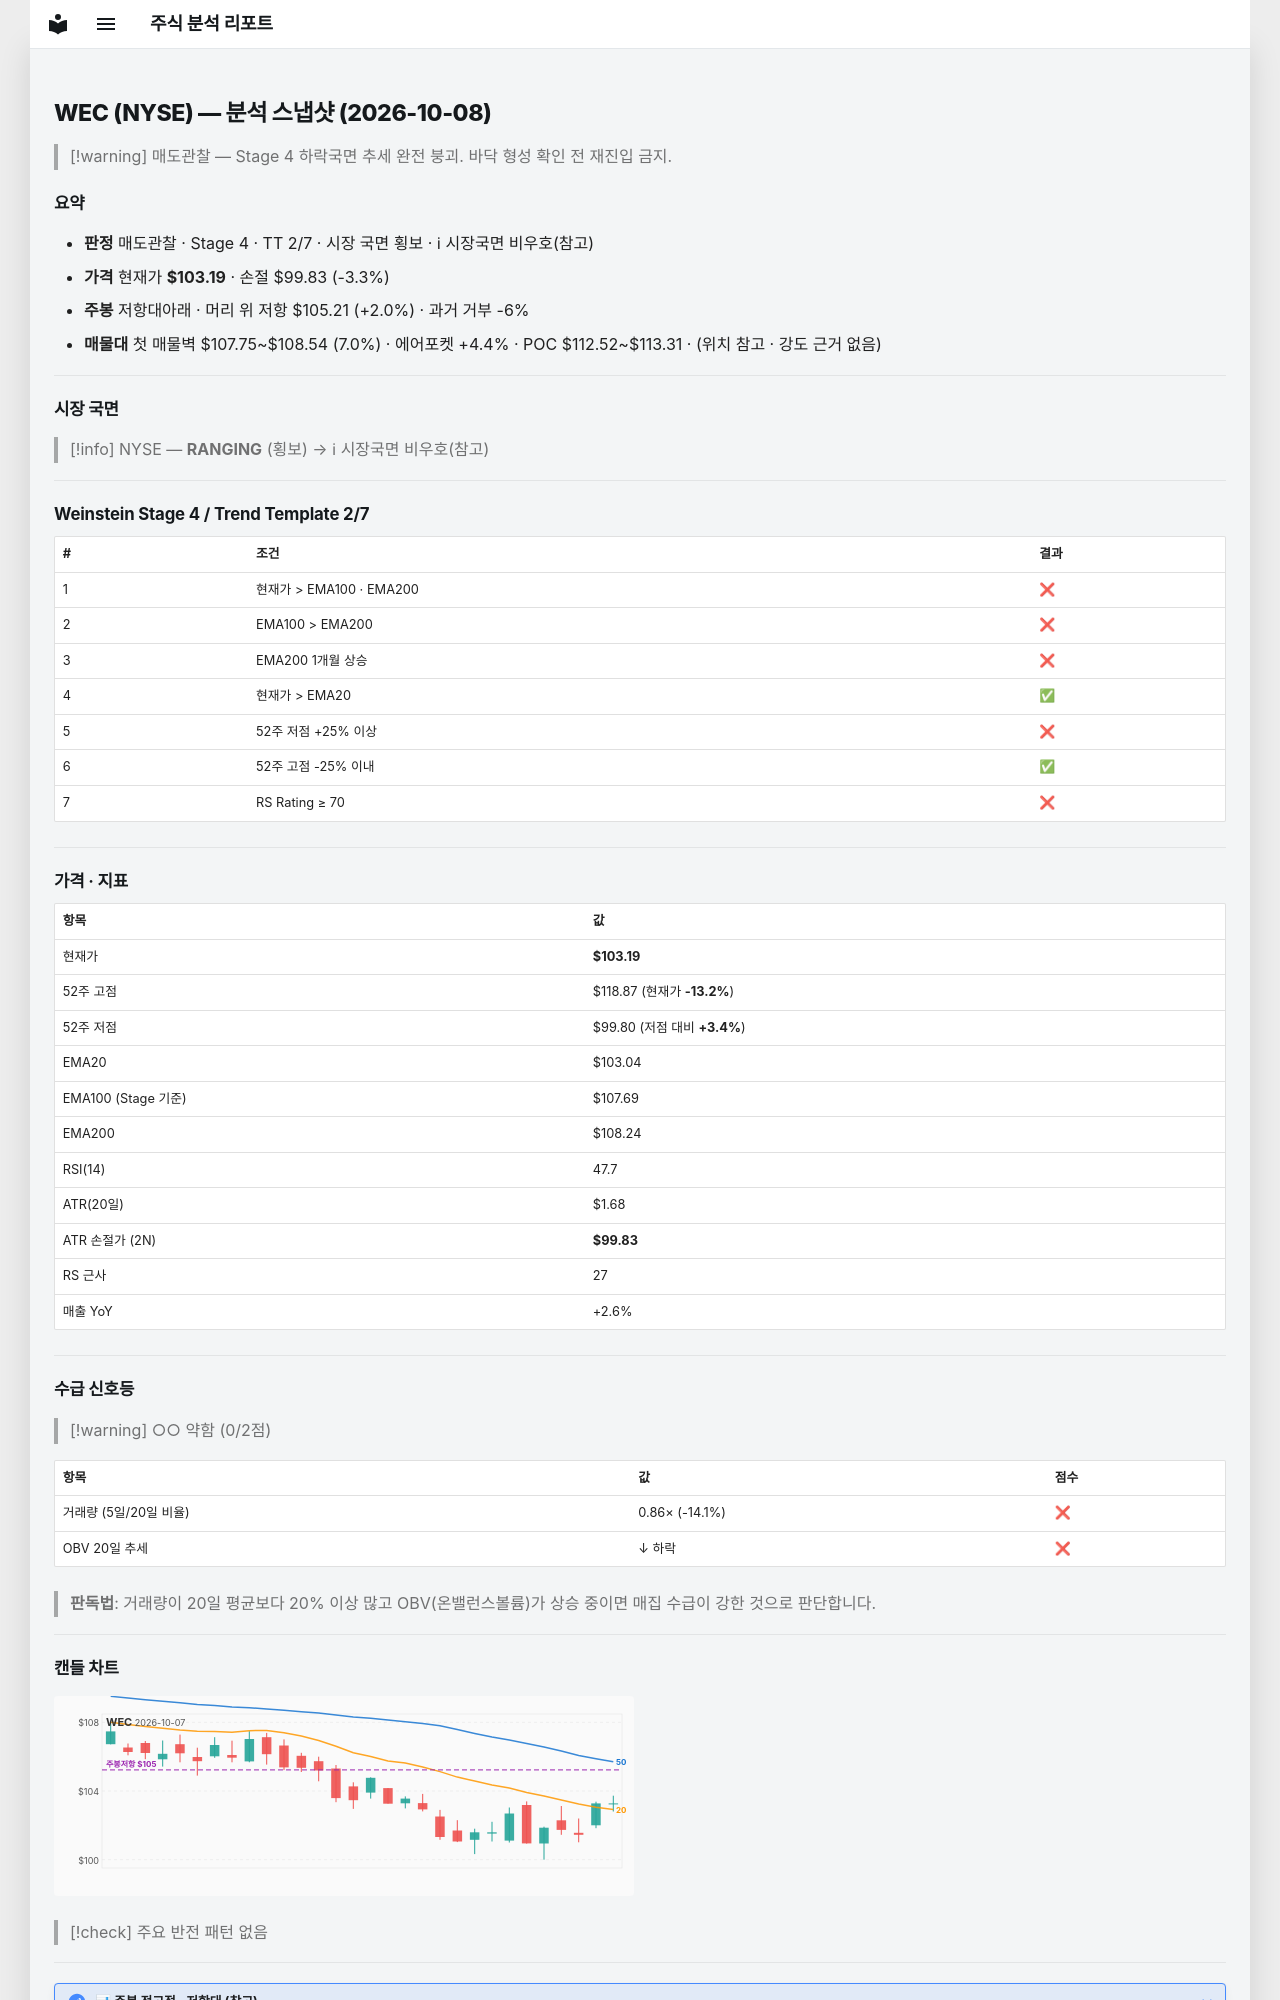

repository: soloandco/stock-reports · page: snapshots/WEC-2026-10-08/index.html · generator: mkdocs

---
type: analysis-snapshot
title: WEC 분석 스냅샷
ticker: WEC
market: NYSE
created: 2026-10-08
updated: 2026-10-08
bar-date: 2026-10-07
verdict: 매도관찰
real-rr: 0.60
sma50-gap-pct: 0.1
weekly-position: 저항대아래
weekly-overhead-price: 105.21
weekly-overhead-pct: 2.0
stage: 4
trend-template-score: 2
tt-max: 7
ma-set: ema-20-100-200
price: 103.19000244140625
stop-price: 99.82754967100458
market-regime: RANGING
supply-demand-score: 0/2
supply-demand-label: 약함
status: tracking
tags:
  - stock-agent
  - watchlist
  - WEC
  - analysis
related:
  - "[[analysis-template]]"
---

# WEC (NYSE) — 분석 스냅샷 (2026-10-08)

> [!warning] 매도관찰 — Stage 4 하락국면
> 추세 완전 붕괴. 바닥 형성 확인 전 재진입 금지.

## 요약

- **판정** 매도관찰 · Stage 4 · TT 2/7 · 시장 국면 횡보 · ℹ 시장국면 비우호(참고)
- **가격** 현재가 **$103.19** · 손절 $99.83 (-3.3%)
- **주봉** 저항대아래 · 머리 위 저항 $105.21 (+2.0%) · 과거 거부 -6%
- **매물대** 첫 매물벽 $107.75~$108.54 (7.0%) · 에어포켓 +4.4% · POC $112.52~$113.31 · (위치 참고 · 강도 근거 없음)

---

## 시장 국면

> [!info] NYSE — **RANGING** (횡보) → ℹ 시장국면 비우호(참고)

---

## Weinstein Stage 4 / Trend Template 2/7

| # | 조건 | 결과 |
|---|------|------|
| 1 | 현재가 > EMA100 · EMA200 | ❌ |
| 2 | EMA100 > EMA200 | ❌ |
| 3 | EMA200 1개월 상승 | ❌ |
| 4 | 현재가 > EMA20 | ✅ |
| 5 | 52주 저점 +25% 이상 | ❌ |
| 6 | 52주 고점 -25% 이내 | ✅ |
| 7 | RS Rating ≥ 70 | ❌ |

---

## 가격 · 지표

| 항목 | 값 |
|------|---|
| 현재가 | **$103.19** |
| 52주 고점 | $118.87 (현재가 **-13.2%**) |
| 52주 저점 | $99.80 (저점 대비 **+3.4%**) |
| EMA20 | $103.04 |
| EMA100 (Stage 기준) | $107.69 |
| EMA200 | $108.24 |
| RSI(14) | 47.7 |
| ATR(20일) | $1.68 |
| ATR 손절가 (2N) | **$99.83** |
| RS 근사 | 27 |
| 매출 YoY | +2.6% |

---
## 수급 신호등

> [!warning] ○○ 약함 (0/2점)

| 항목 | 값 | 점수 |
|------|------|------|
| 거래량 (5일/20일 비율) | 0.86× (-14.1%) | ❌ |
| OBV 20일 추세 | ↓ 하락 | ❌ |

> **판독법**: 거래량이 20일 평균보다 20% 이상 많고 OBV(온밸런스볼륨)가 상승 중이면 매집 수급이 강한 것으로 판단합니다.

---
